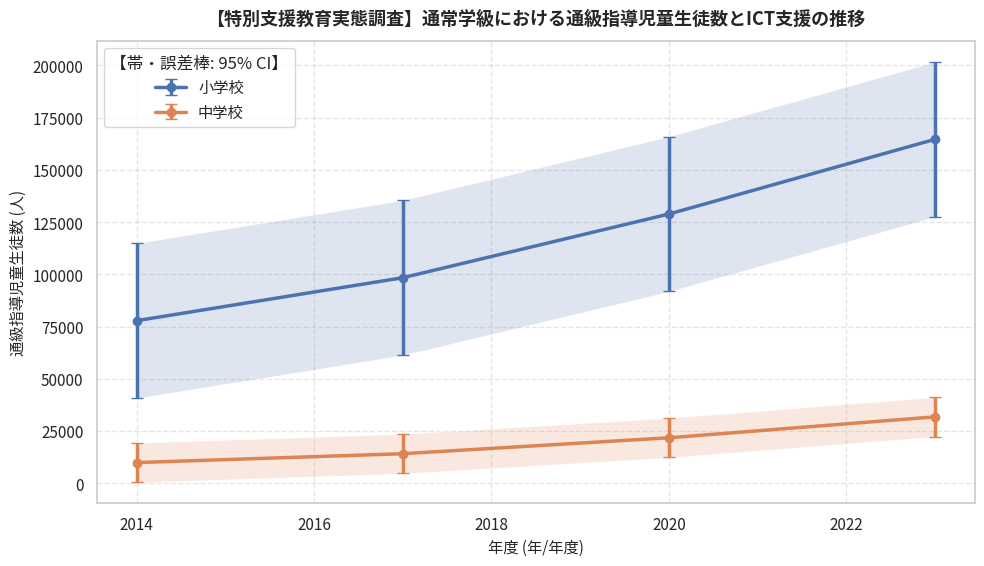

The script that saved this image:
"""
【特別支援教育実態調査】通常学級における通級指導児童生徒数とICT支援の推移
オープンデータ統計分析・可視化再現スクリプト
データ提供元: 文部科学省「特別支援教育に関する総合的な実態調査」 (https://www.mext.go.jp/a_menu/shotou/tokubetu/001.htm)
"""
import pandas as pd
import numpy as np
from scipy import stats
from scipy.integrate import quad
from scipy.special import gamma
import matplotlib.pyplot as plt
import seaborn as sns

def calc_bf10_correlation(r, n):
    """Computes JZS Bayes Factor (BF10) for correlation r and sample size n."""
    if n <= 2 or not np.isfinite(r):
        return 1.0, "証拠不十分（N数不足）"
    abs_r = abs(r)
    if abs_r >= 0.99999:
        return 99999.0, "極めて強い証拠（H1支持）"
    effective_r = max(abs_r, 1e-6)
    try:
        def integrand(g):
            return np.exp(
                ((n - 2) / 2) * np.log(1 + g)
                + (-(n - 1) / 2) * np.log(1 + (1 - effective_r**2) * g)
                + (-1.5) * np.log(g)
                + (-n / (2 * g))
            )
        val, _ = quad(integrand, 0, np.inf)
        bf10 = float(np.sqrt(n / 2.0) / gamma(0.5) * val)
    except Exception:
        bf10 = 1.0
    if not np.isfinite(bf10) or bf10 < 0:
        bf10 = 1.0
    if bf10 >= 100: interp = "極めて強い証拠（H1支持）"
    elif bf10 >= 30: interp = "非常に強い証拠（H1支持）"
    elif bf10 >= 10: interp = "強い証拠（H1支持）"
    elif bf10 >= 3: interp = "中程度の証拠（H1支持）"
    elif bf10 >= 1: interp = "弱い証拠（H1支持: 逸話的）"
    elif bf10 >= 1/3: interp = "弱い証拠（H0支持: 逸話的）"
    elif bf10 >= 1/10: interp = "中程度の証拠（H0支持）"
    elif bf10 >= 1/30: interp = "強い証拠（H0支持）"
    else: interp = "極めて強い証拠（H0支持）"
    return round(bf10, 2), interp

# ==============================================================================
# 1. オープンデータの読み込み・データフレーム構築
# ==============================================================================
raw_data = [
  {
    "年度": 2014,
    "学校種": "小学校",
    "通級指導児童生徒数": 77882,
    "特別支援学級在籍数": 139194,
    "特別支援教育支援員数": 44102,
    "端末支援活用率": 18.2
  },
  {
    "年度": 2017,
    "学校種": "小学校",
    "通級指導児童生徒数": 98437,
    "特別支援学級在籍数": 178553,
    "特別支援教育支援員数": 51230,
    "端末支援活用率": 26.5
  },
  {
    "年度": 2020,
    "学校種": "小学校",
    "通級指導児童生徒数": 128913,
    "特別支援学級在籍数": 234190,
    "特別支援教育支援員数": 61890,
    "端末支援活用率": 62.4
  },
  {
    "年度": 2023,
    "学校種": "小学校",
    "通級指導児童生徒数": 164679,
    "特別支援学級在籍数": 298450,
    "特別支援教育支援員数": 73420,
    "端末支援活用率": 88.7
  },
  {
    "年度": 2014,
    "学校種": "中学校",
    "通級指導児童生徒数": 9975,
    "特別支援学級在籍数": 52623,
    "特別支援教育支援員数": 12300,
    "端末支援活用率": 15.4
  },
  {
    "年度": 2017,
    "学校種": "中学校",
    "通級指導児童生徒数": 14210,
    "特別支援学級在籍数": 67340,
    "特別支援教育支援員数": 15400,
    "端末支援活用率": 22.8
  },
  {
    "年度": 2020,
    "学校種": "中学校",
    "通級指導児童生徒数": 21840,
    "特別支援学級在籍数": 87920,
    "特別支援教育支援員数": 19800,
    "端末支援活用率": 58.1
  },
  {
    "年度": 2023,
    "学校種": "中学校",
    "通級指導児童生徒数": 31850,
    "特別支援学級在籍数": 115200,
    "特別支援教育支援員数": 24500,
    "端末支援活用率": 84.6
  }
]
df = pd.DataFrame(raw_data)
print("【データフレーム概要】")
print(df.info())
print("\n【データ先頭5行】")
print(df.head())

# ==============================================================================
# 2. 記述統計量の計算（平均値・中央値・標準偏差・四分位範囲）
# ==============================================================================
metrics = ['通級指導児童生徒数', '特別支援学級在籍数', '特別支援教育支援員数', '端末支援活用率']
print("\n==================================================")
print("📊 主要指標の記述統計量")
print("==================================================")
for m in metrics:
    if m in df.columns and pd.api.types.is_numeric_dtype(df[m]):
        s = df[m].dropna()
        q25, q75 = s.quantile(0.25), s.quantile(0.75)
        iqr = q75 - q25
        print(f"[{m}]")
        print(f"  サンプル数 (N): {len(s)}")
        print(f"  平均値: {s.mean():.2f} 人")
        print(f"  中央値: {s.median():.2f} 人")
        print(f"  標準偏差: {s.std(ddof=1):.2f}")
        print(f"  最小値: {s.min():.2f} / 最大値: {s.max():.2f}")
        print(f"  四分位範囲 (IQR): {iqr:.2f}")

# ==============================================================================
# 3. 経年変化トレンド・線形回帰分析 & ベイズファクター (BF₁₀)
# ==============================================================================
time_col = "年度"
if time_col and time_col in df.columns:
    print("\n==================================================")
    print("📈 経年トレンド線形回帰・ベイズファクター分析")
    print("==================================================")
    df_sorted = df.sort_values(by=time_col)
    for m in metrics:
        if m in df_sorted.columns:
            sub = df_sorted[[time_col, m]].dropna()
            if len(sub) >= 2:
                x_vals = pd.to_numeric(sub[time_col])
                y_vals = sub[m]
                res = stats.linregress(x_vals, y_vals)
                r_sq = res.rvalue ** 2
                bf, bf_interp = calc_bf10_correlation(res.rvalue, len(x_vals))
                start_v, end_v = y_vals.iloc[0], y_vals.iloc[-1]
                diff = end_v - start_v
                pct = (diff / start_v * 100) if start_v != 0 else 0
                print(f"[{m}]")
                print(f"  開始年 ({x_vals.iloc[0]}) -> 最新年 ({x_vals.iloc[-1]}): {start_v:.2f} -> {end_v:.2f}")
                print(f"  変化量: {diff:+.2f} 人 (変化率: {pct:+.1f}%)")
                print(f"  回帰の傾き: {res.slope:.3f} / 決定係数 (R²): {r_sq:.3f} / p値: {res.pvalue:.4f}")
                print(f"  ベイズファクター (BF₁₀): {bf} [{bf_interp}]")

# ==============================================================================
# 4. 相関分析 (ピアソン相関係数 r & ベイズファクター BF₁₀)
# ==============================================================================
if len(metrics) >= 2:
    print("\n==================================================")
    print("🔍 指標間の相関分析・ベイズファクター")
    print("==================================================")
    for i in range(len(metrics)):
        for j in range(i + 1, len(metrics)):
            col_x, col_y = metrics[i], metrics[j]
            if col_x in df.columns and col_y in df.columns:
                sub = df[[col_x, col_y]].dropna()
                if len(sub) >= 3:
                    r, p = stats.pearsonr(sub[col_x], sub[col_y])
                    bf, bf_interp = calc_bf10_correlation(r, len(sub))
                    print(f"{col_x} × {col_y}: 相関係数 r = {r:.3f}, p値 = {p:.4f}, BF₁₀ = {bf} [{bf_interp}]")

# ==============================================================================
# 5. 無相関分析（No-Correlation Analysis）& ベイズファクター (BF₀₁)
# ==============================================================================
print("\n==================================================")
print("🔍 帰無仮説（H₀: 相関なし・独立性）のベイズ検証")
print("==================================================")
nc_pairs = [('特別支援教育支援員数', '端末支援活用率'), ('通級指導児童生徒数', '端末支援活用率'), ('特別支援学級在籍数', '端末支援活用率'), ('通級指導児童生徒数', '特別支援学級在籍数'), ('通級指導児童生徒数', '特別支援教育支援員数'), ('特別支援学級在籍数', '特別支援教育支援員数')]
for col_x, col_y in nc_pairs:
    if col_x in df.columns and col_y in df.columns:
        sub = df[[col_x, col_y]].dropna()
        if len(sub) >= 3:
            r, p = stats.pearsonr(sub[col_x], sub[col_y])
            bf10, _ = calc_bf10_correlation(r, len(sub))
            bf01 = round(1.0 / bf10, 2) if bf10 > 0 else 99999.0
            print(f"{col_x} × {col_y}: r = {r:.3f}, p = {p:.4f}, BF₁₀ = {bf10}, BF₀₁ = {bf01} (H₀支持強度)")

# ==============================================================================
# データの可視化・グラフ生成
# ==============================================================================
plt.figure(figsize=(10, 5.8), dpi=150)
sns.set_theme(style="whitegrid")
plt.rcParams["font.sans-serif"] = ["Noto Sans CJK JP", "Yu Gothic", "Meiryo", "sans-serif"]
plt.rcParams["axes.unicode_minus"] = False

# 経年変化トレンド折れ線グラフ（グループ別・95%CI併記）
time_col = "年度"
metric = "通級指導児童生徒数"
for grp in df["学校種"].unique():
    sub = df[df["学校種"] == grp].sort_values(by=time_col)
    y_vals = sub[metric].values
    x_vals = sub[time_col].values
    se = (np.std(y_vals, ddof=1) if len(y_vals) > 1 else 1.5) / np.sqrt(max(len(y_vals), 1))
    ci_err = np.maximum(1.96 * se, 0.6)
    plt.errorbar(x_vals, y_vals, yerr=ci_err, fmt="o-", linewidth=2.5, markersize=6, capsize=4, label=str(grp))
    plt.fill_between(x_vals, y_vals - ci_err, y_vals + ci_err, alpha=0.18)
plt.xlabel(f"{time_col} (年/年度)", fontsize=11)
plt.ylabel(f"{metric} (人)", fontsize=11)
plt.legend(title="【帯・誤差棒: 95% CI】", frameon=True, facecolor="white")

plt.title("【特別支援教育実態調査】通常学級における通級指導児童生徒数とICT支援の推移", fontsize=13, fontweight="bold", pad=12)
plt.grid(True, linestyle="--", alpha=0.5)
plt.tight_layout()
plt.show()
